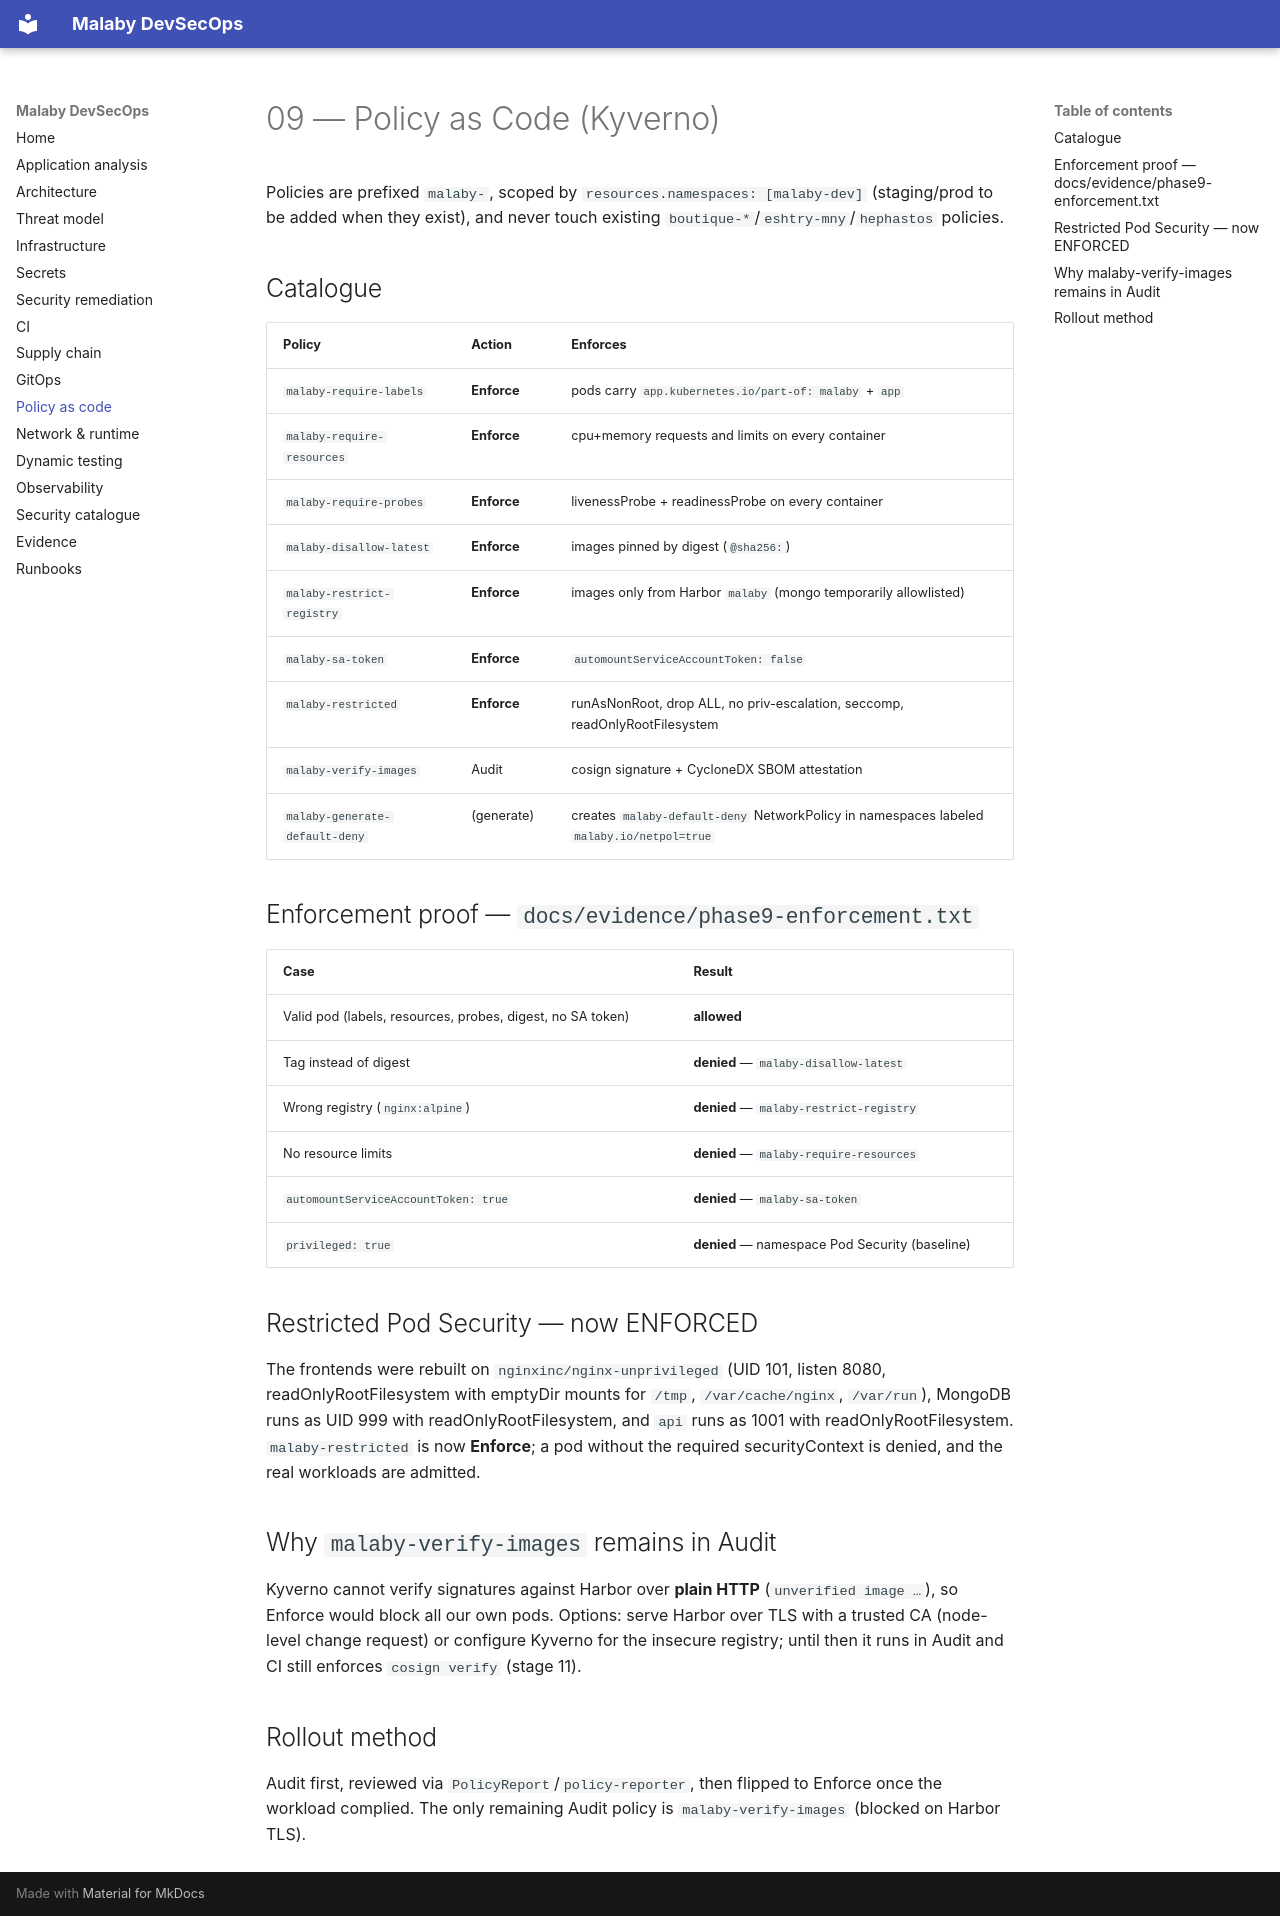

repository: MinaC4/Mal3aby · page: 09-policy-as-code/index.html · generator: mkdocs

# 09 — Policy as Code (Kyverno)

Policies are prefixed `malaby-`, scoped by `resources.namespaces: [malaby-dev]` (staging/prod to be
added when they exist), and never touch existing `boutique-*`/`eshtry-mny`/`hephastos` policies.

## Catalogue
| Policy | Action | Enforces |
|---|---|---|
| `malaby-require-labels` | **Enforce** | pods carry `app.kubernetes.io/part-of: malaby` + `app` |
| `malaby-require-resources` | **Enforce** | cpu+memory requests and limits on every container |
| `malaby-require-probes` | **Enforce** | livenessProbe + readinessProbe on every container |
| `malaby-disallow-latest` | **Enforce** | images pinned by digest (`@sha256:`) |
| `malaby-restrict-registry` | **Enforce** | images only from Harbor `malaby` (mongo temporarily allowlisted) |
| `malaby-sa-token` | **Enforce** | `automountServiceAccountToken: false` |
| `malaby-restricted` | **Enforce** | runAsNonRoot, drop ALL, no priv-escalation, seccomp, readOnlyRootFilesystem |
| `malaby-verify-images` | Audit | cosign signature + CycloneDX SBOM attestation |
| `malaby-generate-default-deny` | (generate) | creates `malaby-default-deny` NetworkPolicy in namespaces labeled `malaby.io/netpol=true` |

## Enforcement proof — `docs/evidence/phase9-enforcement.txt`
| Case | Result |
|---|---|
| Valid pod (labels, resources, probes, digest, no SA token) | **allowed** |
| Tag instead of digest | **denied** — `malaby-disallow-latest` |
| Wrong registry (`nginx:alpine`) | **denied** — `malaby-restrict-registry` |
| No resource limits | **denied** — `malaby-require-resources` |
| `automountServiceAccountToken: true` | **denied** — `malaby-sa-token` |
| `privileged: true` | **denied** — namespace Pod Security (baseline) |

## Restricted Pod Security — now ENFORCED
The frontends were rebuilt on `nginxinc/nginx-unprivileged` (UID 101, listen 8080, readOnlyRootFilesystem
with emptyDir mounts for `/tmp`, `/var/cache/nginx`, `/var/run`), MongoDB runs as UID 999 with
readOnlyRootFilesystem, and `api` runs as 1001 with readOnlyRootFilesystem. `malaby-restricted` is now
**Enforce**; a pod without the required securityContext is denied, and the real workloads are admitted.

## Why `malaby-verify-images` remains in Audit
Kyverno cannot verify signatures against Harbor over **plain HTTP** (`unverified image …`), so Enforce
would block all our own pods. Options: serve Harbor over TLS with a trusted CA (node-level change
request) or configure Kyverno for the insecure registry; until then it runs in Audit and CI still
enforces `cosign verify` (stage 11).

## Rollout method
Audit first, reviewed via `PolicyReport`/`policy-reporter`, then flipped to Enforce once the workload
complied. The only remaining Audit policy is `malaby-verify-images` (blocked on Harbor TLS).
